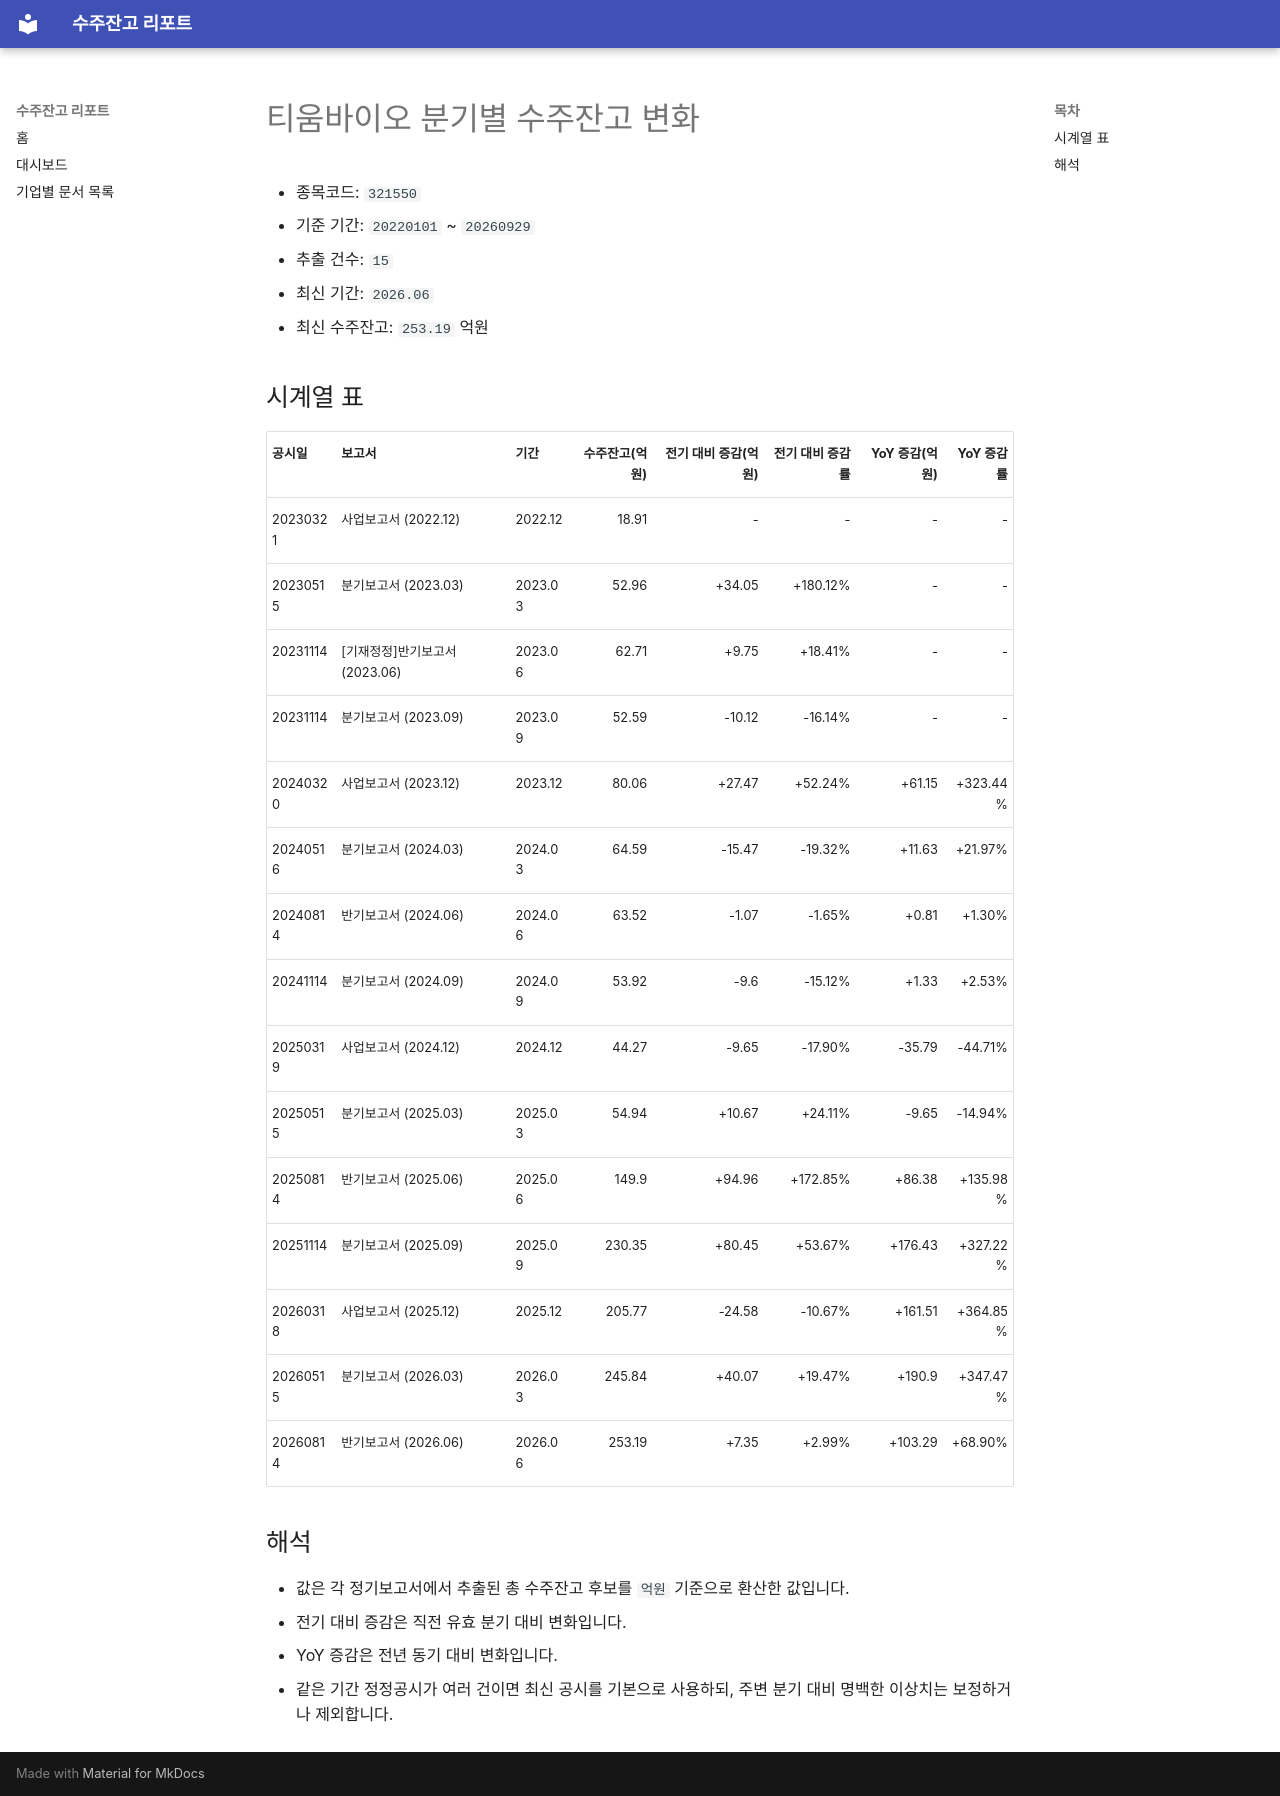

repository: agent-jaden/order-backlog-dashboard · page: companies/티움바이오_수주잔고(321550)/index.html · generator: mkdocs

# 티움바이오 분기별 수주잔고 변화

- 종목코드: `321550`
- 기준 기간: `20220101` ~ `20260929`
- 추출 건수: `15`
- 최신 기간: `2026.06`
- 최신 수주잔고: `253.19` 억원

## 시계열 표

| 공시일 | 보고서 | 기간 | 수주잔고(억원) | 전기 대비 증감(억원) | 전기 대비 증감률 | YoY 증감(억원) | YoY 증감률 |
| --- | --- | --- | ---: | ---: | ---: | ---: | ---: |
| 20230321 | 사업보고서 (2022.12) | 2022.12 | 18.91 | - | - | - | - |
| 20230515 | 분기보고서 (2023.03) | 2023.03 | 52.96 | +34.05 | +180.12% | - | - |
| 20231114 | [기재정정]반기보고서 (2023.06) | 2023.06 | 62.71 | +9.75 | +18.41% | - | - |
| 20231114 | 분기보고서 (2023.09) | 2023.09 | 52.59 | -10.12 | -16.14% | - | - |
| 20240320 | 사업보고서 (2023.12) | 2023.12 | 80.06 | +27.47 | +52.24% | +61.15 | +323.44% |
| 20240516 | 분기보고서 (2024.03) | 2024.03 | 64.59 | -15.47 | -19.32% | +11.63 | +21.97% |
| 20240814 | 반기보고서 (2024.06) | 2024.06 | 63.52 | -1.07 | -1.65% | +0.81 | +1.30% |
| 20241114 | 분기보고서 (2024.09) | 2024.09 | 53.92 | -9.6 | -15.12% | +1.33 | +2.53% |
| 20250319 | 사업보고서 (2024.12) | 2024.12 | 44.27 | -9.65 | -17.90% | -35.79 | -44.71% |
| 20250515 | 분기보고서 (2025.03) | 2025.03 | 54.94 | +10.67 | +24.11% | -9.65 | -14.94% |
| 20250814 | 반기보고서 (2025.06) | 2025.06 | 149.9 | +94.96 | +172.85% | +86.38 | +135.98% |
| 20251114 | 분기보고서 (2025.09) | 2025.09 | 230.35 | +80.45 | +53.67% | +176.43 | +327.22% |
| 20260318 | 사업보고서 (2025.12) | 2025.12 | 205.77 | -24.58 | -10.67% | +161.51 | +364.85% |
| 20260515 | 분기보고서 (2026.03) | 2026.03 | 245.84 | +40.07 | +19.47% | +190.9 | +347.47% |
| 20260814 | 반기보고서 (2026.06) | 2026.06 | 253.19 | +7.35 | +2.99% | +103.29 | +68.90% |

## 해석

- 값은 각 정기보고서에서 추출된 총 수주잔고 후보를 `억원` 기준으로 환산한 값입니다.
- 전기 대비 증감은 직전 유효 분기 대비 변화입니다.
- YoY 증감은 전년 동기 대비 변화입니다.
- 같은 기간 정정공시가 여러 건이면 최신 공시를 기본으로 사용하되, 주변 분기 대비 명백한 이상치는 보정하거나 제외합니다.
